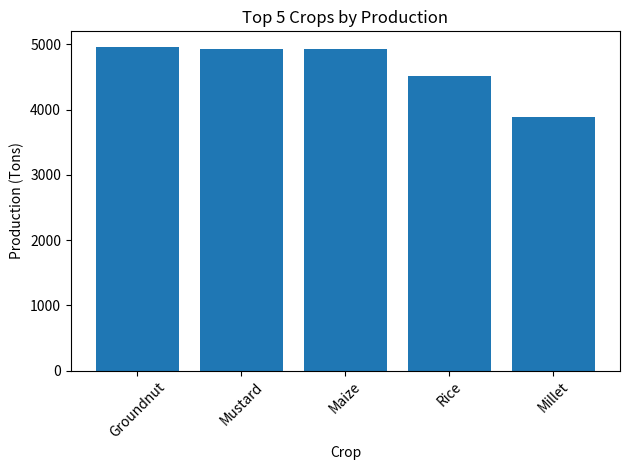
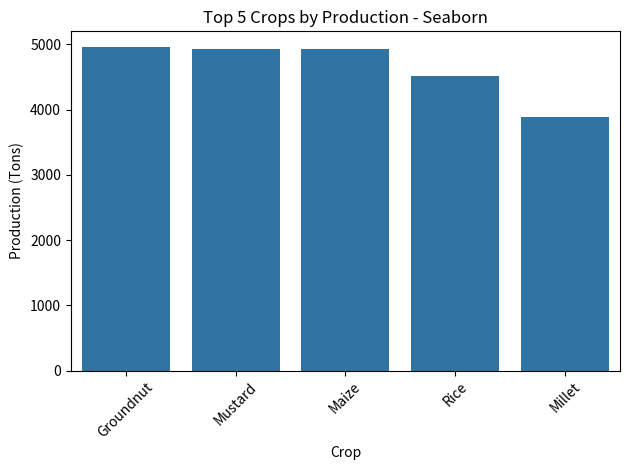
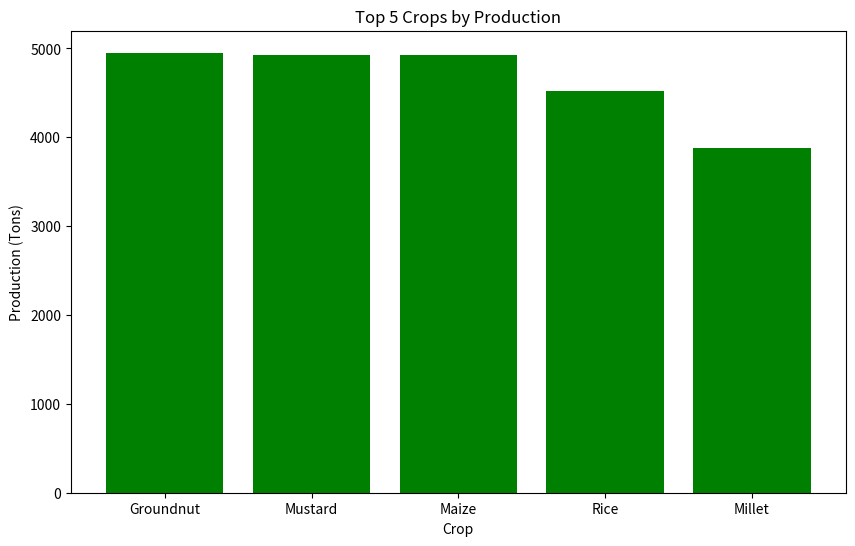

Recreate these plots in Python, in order. (Note: this script raises an exception after producing the figures.)

import pandas as pd
import numpy as np

# Step 1: Create a list of 20 crops
crops = [
    "Wheat", "Rice", "Maize", "Mustard", "Barley",
    "Sugarcane", "Cotton", "Soybean", "Groundnut", "Potato",
    "Tomato", "Onion", "Gram", "Peas", "Millet",
    "Sorghum", "Lentil", "Chickpea", "Sunflower", "Jute"
]

# Step 2: Create the DataFrame
df = pd.DataFrame({
    "Crop": crops
})

# Step 3: Add agriculture data
df["Area_Hectares"] = np.random.randint(100, 1000, size=len(df))
df["Production_Tons"] = np.random.randint(200, 5000, size=len(df))
df["Rainfall_mm"] = np.random.randint(400, 1200, size=len(df))
df["Fertilizer_Kg"] = np.random.randint(50, 500, size=len(df))
df["Cost_Rs"] = np.random.randint(10000, 100000, size=len(df))
df["Sales_Rs"] = np.random.randint(20000, 150000, size=len(df))

# Step 4: Display results
print(df.head())
print("Dataset shape:", df.shape)

print(df.to_string(index=False))
print(df.columns)


# Step 1: Calculate crop yield per hectare
df["Yield_Tons_Per_Hectare"] = (
    df["Production_Tons"] / df["Area_Hectares"]
)

# Step 2: Calculate profit or loss
df["Profit_Rs"] = df["Sales_Rs"] - df["Cost_Rs"]

# Step 3: Identify profit or loss using if-like logic
df["Status"] = np.where(
    df["Profit_Rs"] >= 0,
    "Profit",
    "Loss"
)

# Step 4: Display the result
print(df[[
    "Crop",
    "Production_Tons",
    "Area_Hectares",
    "Yield_Tons_Per_Hectare",
    "Profit_Rs",
    "Status"
]].to_string(index=False))

# Filter crops that are making a profit
profitable_crops = df[df["Profit_Rs"] > 0]

print("Profitable Crops:")
print(profitable_crops[["Crop", "Profit_Rs"]].to_string(index=False))

print("Total profitable crops:", len(profitable_crops))

# Sort crops by profit from highest to lowest
top_crops = df.sort_values(
    by="Profit_Rs",
    ascending=False
)

print("Top 5 Profitable Crops:")
print(top_crops[["Crop", "Profit_Rs"]].head(5).to_string(index=False))

lowest_crops = df.sort_values(
    by="Profit_Rs",
    ascending=True
)

print("Lowest 5 Profit Crops:")
print(
    lowest_crops[["Crop", "Profit_Rs"]]
    .head(5)
    .to_string(index=False)
)

average_production = df["Production_Tons"].mean()

print("Average Crop Production:", round(average_production, 2), "tons")

# Step 1: Average production
average_production = df["Production_Tons"].mean()
print("Average Production:", round(average_production, 2), "tons")

# Step 2: Highest production
highest_production = df["Production_Tons"].max()
print("Highest Production:", highest_production, "tons")

# Step 3: Lowest production
lowest_production = df["Production_Tons"].min()
print("Lowest Production:", lowest_production, "tons")

# Step 4: Total production
total_production = df["Production_Tons"].sum()
print("Total Production:", total_production, "tons")

# Step 5: Count profitable crops
profit_count = (df["Profit_Rs"] > 0).sum()
print("Profitable Crops:", profit_count)

# Step 6: Count loss-making crops
loss_count = (df["Profit_Rs"] < 0).sum()
print("Loss-making Crops:", loss_count)

top_production = df.sort_values(
    by="Production_Tons",
    ascending=False
)

print("\nTop 5 Crops by Production:")

print(
    top_production[
        ["Crop", "Area_Hectares", "Production_Tons"]
    ].head(5).to_string(index=False)
)

# Assign categories to crops
category_map = {
    "Wheat": "Cereal",
    "Rice": "Cereal",
    "Maize": "Cereal",
    "Mustard": "Oilseed",
    "Barley": "Cereal",
    "Sugarcane": "Commercial",
    "Cotton": "Commercial",
    "Soybean": "Oilseed",
    "Groundnut": "Oilseed",
    "Potato": "Vegetable",
    "Tomato": "Vegetable",
    "Onion": "Vegetable",
    "Gram": "Pulse",
    "Peas": "Pulse",
    "Millet": "Cereal",
    "Sorghum": "Cereal",
    "Lentil": "Pulse",
    "Chickpea": "Pulse",
    "Sunflower": "Oilseed",
    "Jute": "Commercial"
}

df["Category"] = df["Crop"].map(category_map)

print(df[["Crop", "Category"]].to_string(index=False))

category_production = df.groupby("Category")["Production_Tons"].sum()

print("\nCategory-wise Total Production:")
print(category_production)
import matplotlib.pyplot as plt

top_5 = df.sort_values(
    by="Production_Tons",
    ascending=False
).head(5)

plt.bar(top_5["Crop"], top_5["Production_Tons"])
plt.title("Top 5 Crops by Production")
plt.xlabel("Crop")
plt.ylabel("Production (Tons)")
plt.xticks(rotation=45)
plt.tight_layout()
plt.show()
import seaborn as sns
import matplotlib.pyplot as plt

sns.barplot(
    data=top_5,
    x="Crop",
    y="Production_Tons"
)

plt.title("Top 5 Crops by Production - Seaborn")
plt.xlabel("Crop")
plt.ylabel("Production (Tons)")
plt.xticks(rotation=45)
plt.tight_layout()
plt.show()
df["Production_Category"] = np.where(
    df["Production_Tons"] >= 2500,
    "High Production",
    "Low Production"
)

print(df[["Crop", "Production_Tons", "Production_Category"]].to_string(index=False))
df["Production_Level"] = np.where(
    df["Production_Tons"] >= 3500,
    "High",
    np.where(
        df["Production_Tons"] >= 2000,
        "Medium",
        "Low"
    )
)

print(
    df[["Crop", "Production_Tons", "Production_Level"]]
    .to_string(index=False)
)

production_count = df["Production_Level"].value_counts()

print("Crop Count by Production Level:")
print(production_count)

plt.show()
plt.savefig("top_5_crops_seaborn.png", dpi=300, bbox_inches="tight")

top5 = df.nlargest(5, "Production_Tons")

plt.figure(figsize=(10, 6))
plt.bar(top5["Crop"], top5["Production_Tons"], color="green")
plt.title("Top 5 Crops by Production")
plt.xlabel("Crop")
plt.ylabel("Production (Tons)")
plt.savefig("graphs/top_5_crops_matplotlib.png", dpi=300, bbox_inches="tight", facecolor="white")
plt.show()

plt.figure(figsize=(10, 6))
sns.barplot(data=top5, x="Crop", y="Production_Tons")
plt.title("Top 5 Crops by Production")
plt.savefig("graphs/top_5_crops_seaborn.png", dpi=300, bbox_inches="tight", facecolor="white")
plt.show()
